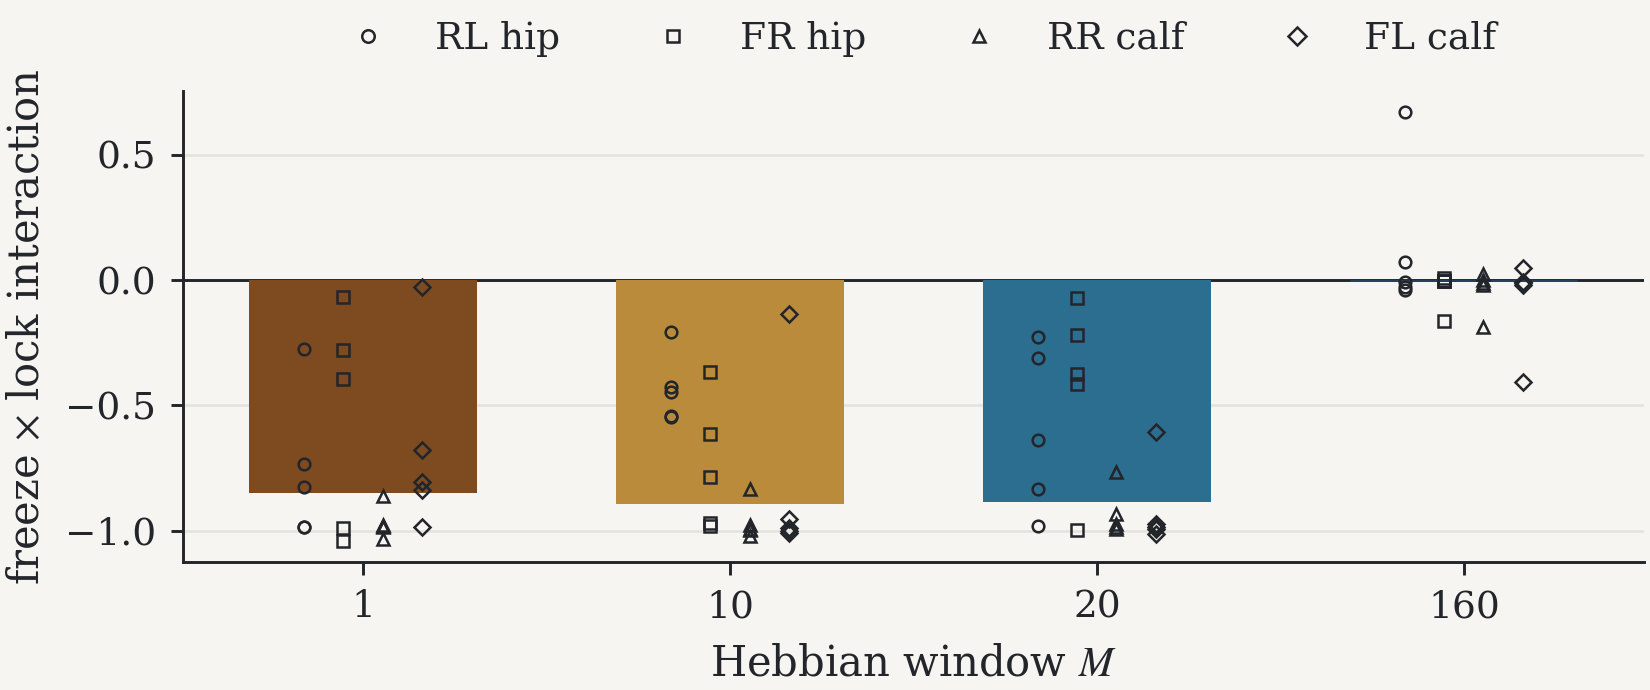

The data file committed next to this chart (first rows):
site, group, network, M, R_baseline, R_freeze_only, R_lock_only, R_both, cost_plastic, cost_frozen, interaction
RL hip, M=1, 860896728, 1, 0.9922, -1.78129e-05, 0.1663, -0.0004623, -0.8259, -0.0004445, -0.8255
RL hip, M=1, 1396289849, 1, 1.044, 0.0004802, 0.3099, -0.000217, -0.7343, -0.0006973, -0.7336
RL hip, M=1, 1295751242, 1, 0.9828, 1.90408e-05, 0.7089, -3.81437e-05, -0.2739, -5.71845e-05, -0.2738
RL hip, M=1, 489225843, 1, 0.9866, -0.000155, 0.002181, -0.00015, -0.9844, 5.07342e-06, -0.9844
RL hip, M=1, 2113178504, 1, 0.9909, 0.003565, 0.0007233, 0.0002018, -0.9901, -0.003364, -0.9868
RL hip, M=10, 617764346, 10, 0.9951, -0.0003744, 0.4497, -0.0002635, -0.5454, 0.0001109, -0.5455
RL hip, M=10, 1146876823, 10, 1.027, 0.01828, 0.8144, 0.2527, -0.2128, 0.2345, -0.4473
RL hip, M=10, 1331919846, 10, 0.9884, 0.0004393, 0.6016, 0.03947, -0.3868, 0.03903, -0.4258
RL hip, M=10, 27294405, 10, 1.001, 0.0004127, 0.4911, 0.03317, -0.5095, 0.03275, -0.5423
RL hip, M=10, 689362957, 10, 1.006, -0.0001027, 0.7972, -0.0008584, -0.2088, -0.0007557, -0.2081
RL hip, M=20, 1853697842, 20, 0.9955, -0.0001251, 0.7699, -6.12087e-05, -0.2256, 6.38735e-05, -0.2257
RL hip, M=20, 685059270, 20, 0.9831, 0.000614, 0.0008746, -6.12894e-05, -0.9823, -0.0006753, -0.9816
RL hip, M=20, 1919632181, 20, 1.008, 0.03366, 0.4472, 0.1086, -0.5609, 0.0749, -0.6358
RL hip, M=20, 641049713, 20, 0.9824, 0.0001891, 0.147, -0.0006501, -0.8355, -0.0008392, -0.8346
RL hip, M=20, 1298619277, 20, 0.991, 0.0002517, 0.679, -3.44459e-06, -0.3121, -0.0002552, -0.3118
RL hip, M=160, 576310242, 160, 0.9955, 0.9883, -0.0002074, -0.0001215, -0.9957, -0.9884, -0.007261
RL hip, M=160, 756800567, 160, 1.003, 0.866, 0.211, 0.0009277, -0.7918, -0.8651, 0.07327
RL hip, M=160, 1042351053, 160, 0.9985, 0.9831, 0.5925, 0.6033, -0.406, -0.3798, -0.02616
RL hip, M=160, 2126766829, 160, 0.9944, 0.9926, 0.5429, 0.5796, -0.4515, -0.413, -0.03852
RL hip, M=160, 602647351, 160, 1.003, 0.9967, 0.7124, 0.03552, -0.2907, -0.9612, 0.6705
FR hip, M=1, 860896728, 1, 0.9922, -1.78129e-05, 0.9266, -5.62985e-05, -0.06567, -3.84856e-05, -0.06563
FR hip, M=1, 1396289849, 1, 1.041, 0.0003953, 0.0002456, 8.52381e-05, -1.04, -0.00031, -1.04
FR hip, M=1, 1295751242, 1, 0.9844, 0.0001395, 0.7051, -0.000621, -0.2793, -0.0007605, -0.2786
FR hip, M=1, 489225843, 1, 0.9814, -0.0001002, 0.5876, 0.0004886, -0.3937, 0.0005888, -0.3943
FR hip, M=1, 2113178504, 1, 0.9888, 0.002019, -0.001317, 0.0003519, -0.9902, -0.001667, -0.9885
FR hip, M=10, 617764346, 10, 0.9942, -0.0002107, 0.3817, -0.0001814, -0.6125, 2.92252e-05, -0.6125
FR hip, M=10, 1146876823, 10, 1.029, 0.07849, 0.02746, 0.04797, -1.001, -0.03052, -0.9706
FR hip, M=10, 1331919846, 10, 0.991, 0.000644, 0.05588, 0.04543, -0.9352, 0.04478, -0.9799
FR hip, M=10, 27294405, 10, 0.9998, 0.001905, 0.6492, 0.01911, -0.3506, 0.01721, -0.3678
FR hip, M=10, 689362957, 10, 1.006, 0.0002778, 0.2204, -0.000105, -0.7853, -0.0003828, -0.7849
FR hip, M=20, 1853697842, 20, 0.9933, 2.4289e-05, 0.7756, -0.0002844, -0.2177, -0.0003086, -0.2174
FR hip, M=20, 685059270, 20, 0.9854, 0.0005272, 4.44053e-06, 0.01369, -0.9853, 0.01316, -0.9985
FR hip, M=20, 1919632181, 20, 1.011, 0.01435, 0.6244, 4.00651e-05, -0.3868, -0.0143, -0.3725
FR hip, M=20, 641049713, 20, 0.991, -0.0003866, 0.5771, -0.001331, -0.4139, -0.0009442, -0.4129
FR hip, M=20, 1298619277, 20, 0.989, 0.0003965, 0.9181, 7.81984e-05, -0.07088, -0.0003183, -0.07056
FR hip, M=160, 576310242, 160, 0.9968, 0.9872, 0.9867, 0.9798, -0.01011, -0.007353, -0.002753
FR hip, M=160, 756800567, 160, 1.002, 0.675, 0.1664, 1.87054e-05, -0.8361, -0.675, -0.1611
FR hip, M=160, 1042351053, 160, 1, 0.9887, 0.935, 0.9152, -0.06524, -0.07349, 0.008245
FR hip, M=160, 2126766829, 160, 1.001, 0.9923, 0.003098, -0.002719, -0.998, -0.995, -0.002977
FR hip, M=160, 602647351, 160, 1.006, 0.9956, 0.9689, 0.9611, -0.03703, -0.03447, -0.002562
RR calf, M=1, 860896728, 1, 0.9922, -1.78129e-05, 0.1303, -0.0001701, -0.862, -0.0001522, -0.8618
RR calf, M=1, 1396289849, 1, 1.033, 0.0004971, 0.0006244, 0.0002362, -1.032, -0.0002609, -1.032
RR calf, M=1, 1295751242, 1, 0.9816, 0.0008769, 0.002532, 2.68969e-05, -0.9791, -0.00085, -0.9783
RR calf, M=1, 489225843, 1, 0.9818, 0.0002529, -0.0003542, 0.0005153, -0.9822, 0.0002624, -0.9824
RR calf, M=1, 2113178504, 1, 0.9853, 0.001477, -0.002532, 2.45277e-05, -0.9878, -0.001452, -0.9864
RR calf, M=10, 617764346, 10, 0.9943, 3.54379e-06, -0.0001752, -6.04796e-05, -0.9945, -6.40233e-05, -0.9944
RR calf, M=10, 1146876823, 10, 1.03, 0.01036, -0.0007957, -0.0008419, -1.03, -0.0112, -1.019
RR calf, M=10, 1331919846, 10, 0.9927, 0.01412, 0.0003137, -4.97345e-05, -0.9923, -0.01417, -0.9782
RR calf, M=10, 27294405, 10, 1.001, 0.02382, 0.1454, -0.0002632, -0.8558, -0.02409, -0.8317
RR calf, M=10, 689362957, 10, 0.9968, -0.0005304, -0.0001473, -0.0004856, -0.997, 4.48554e-05, -0.997
RR calf, M=20, 1853697842, 20, 0.9952, -0.0002131, 0.0006318, -0.0005248, -0.9946, -0.0003117, -0.9942
RR calf, M=20, 685059270, 20, 0.9866, 4.17669e-05, -8.37984e-05, -0.0002282, -0.9867, -0.00027, -0.9865
RR calf, M=20, 1919632181, 20, 1.011, 0.03046, 0.006045, 1.83837e-05, -1.004, -0.03044, -0.974
RR calf, M=20, 641049713, 20, 0.9808, 0.0003091, 0.2133, -0.001208, -0.7675, -0.001518, -0.766
RR calf, M=20, 1298619277, 20, 0.9921, 0.0004727, 0.05704, -9.31479e-06, -0.9351, -0.000482, -0.9346
RR calf, M=160, 576310242, 160, 0.9957, 0.986, -0.003307, -0.002208, -0.999, -0.9882, -0.01075
RR calf, M=160, 756800567, 160, 1.002, 0.8157, -0.000141, 0.000181, -1.002, -0.8155, -0.1867
RR calf, M=160, 1042351053, 160, 1.003, 0.986, -0.0006994, -0.0001222, -1.004, -0.9861, -0.01754
RR calf, M=160, 2126766829, 160, 0.9907, 0.992, -0.001693, -0.0001369, -0.9924, -0.9922, -0.0002156
RR calf, M=160, 602647351, 160, 1.004, 0.9968, 0.002581, -0.02771, -1.002, -1.024, 0.02277
... 20 more rows
